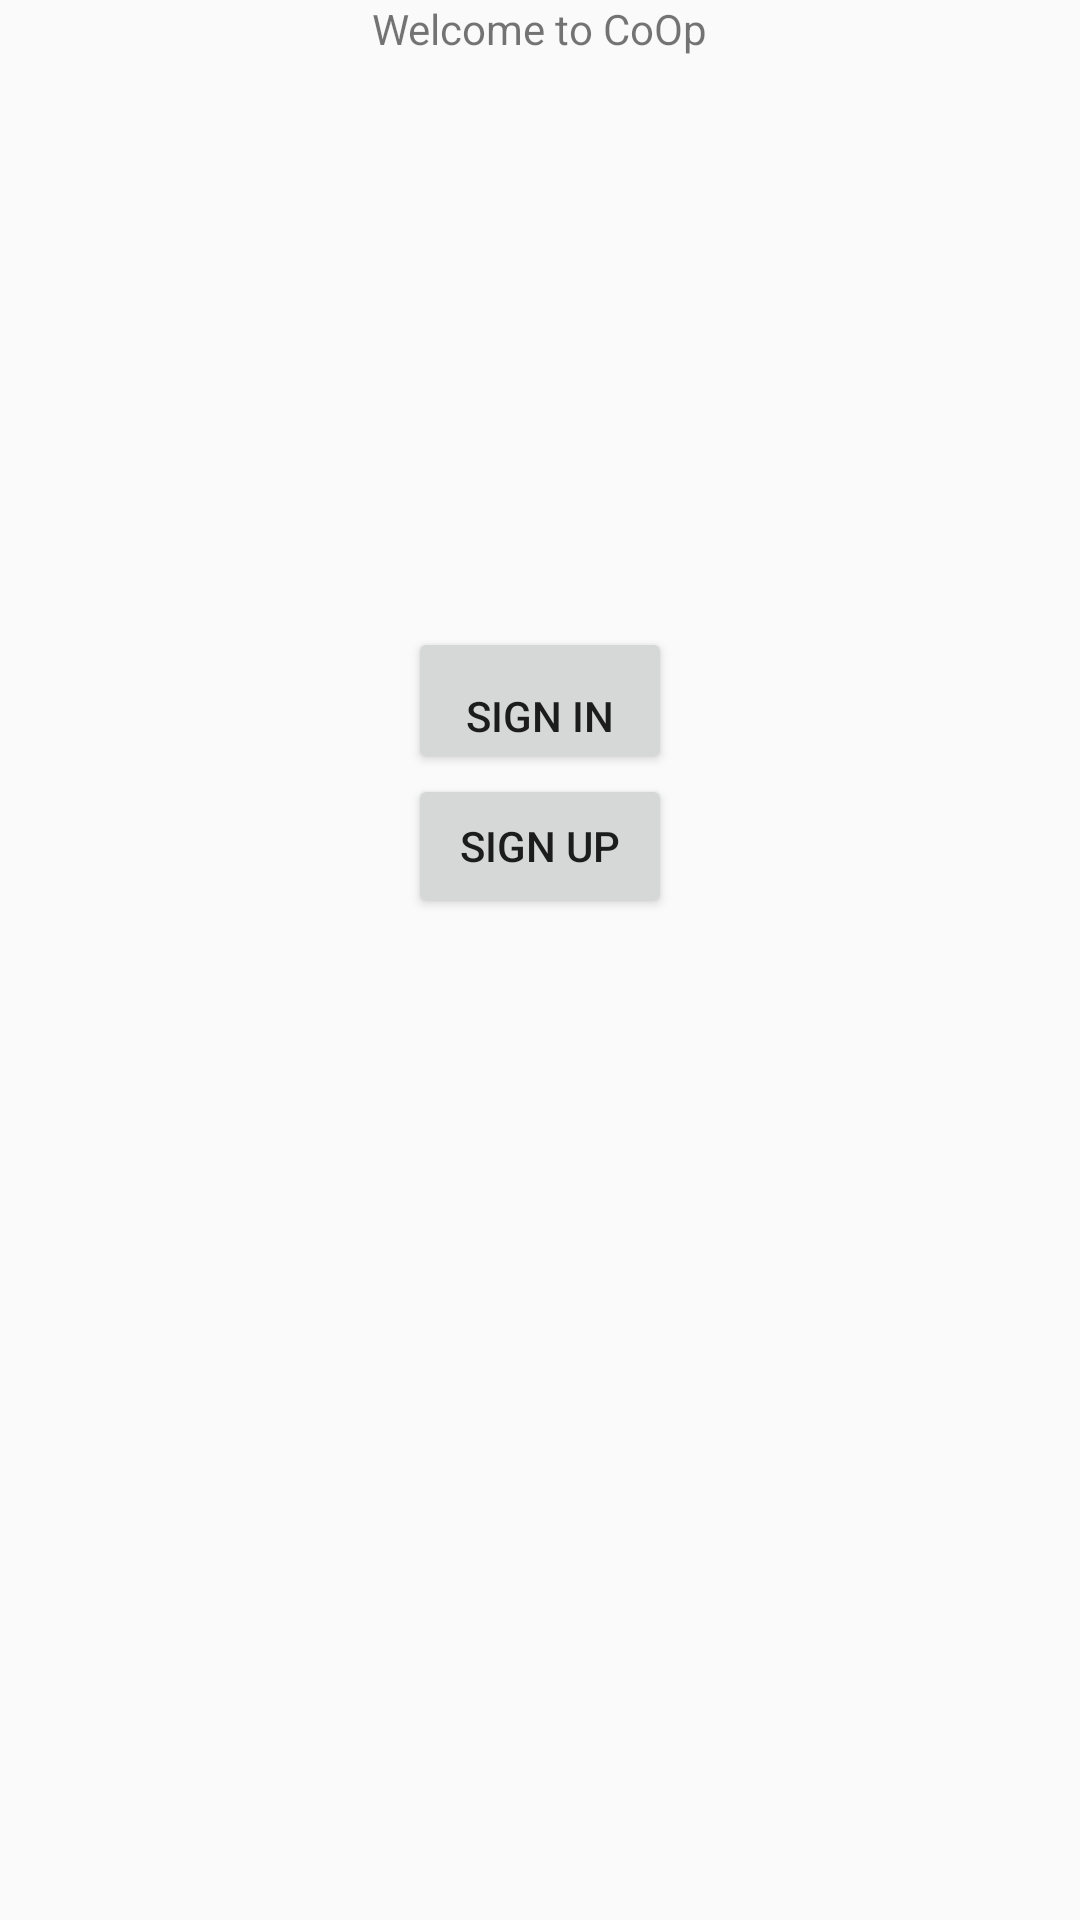

Produce the Android XML layout that renders to this screen, including the resource entries it uses.
<!-- AndroidManifest.xml: application theme AppTheme -->
<!-- res/layout/activity_co_op_main.xml -->
<?xml version="1.0" encoding="utf-8"?>
<LinearLayout xmlns:android="http://schemas.android.com/apk/res/android"
    xmlns:app="http://schemas.android.com/apk/res-auto"
    xmlns:tools="http://schemas.android.com/tools"
    android:orientation="vertical"
    android:gravity="top|center"
    android:layout_width="match_parent"
    android:layout_height="match_parent"
    tools:context="daffodil.international.ac.coopapplication.CoOpMainActivity">

    <TextView
        android:layout_width="wrap_content"
        android:layout_height="wrap_content"
        android:text="@string/wellcome_to_coop"
        app:layout_constraintBottom_toBottomOf="parent"
        app:layout_constraintLeft_toLeftOf="parent"
        app:layout_constraintRight_toRightOf="parent"
        app:layout_constraintTop_toTopOf="parent"/>

    <Button
        android:id="@+id/signUpButton"
        android:layout_marginTop="190sp"
        android:layout_width="wrap_content"
        android:layout_height="wrap_content"
        android:paddingTop="20sp"
        android:text="@string/sign_in"
        android:textAlignment="center"/>

    <Button
        android:onClick="goToSignUpAsPage"
        android:id="@+id/student_signup_button"
        android:layout_width="wrap_content"
        android:layout_height="wrap_content"
        android:text="@string/sign_up"/>

</LinearLayout>
<!-- resources referenced by this layout -->
<resources>
  <string name="sign_in">Sign In</string>
  <string name="sign_up">Sign Up</string>
  <string name="wellcome_to_coop">Welcome to CoOp</string>
  <style name="AppTheme" parent="Theme.AppCompat.Light.DarkActionBar">
          
          <item name="colorPrimary">@color/colorPrimary</item>
          <item name="colorPrimaryDark">@color/colorPrimaryDark</item>
          <item name="colorAccent">@color/olive</item>
      </style>
  <color name="colorPrimary">#3F51B5</color>
  <color name="colorPrimaryDark">#303F9F</color>
  <color name="olive">#808000</color>
</resources>
